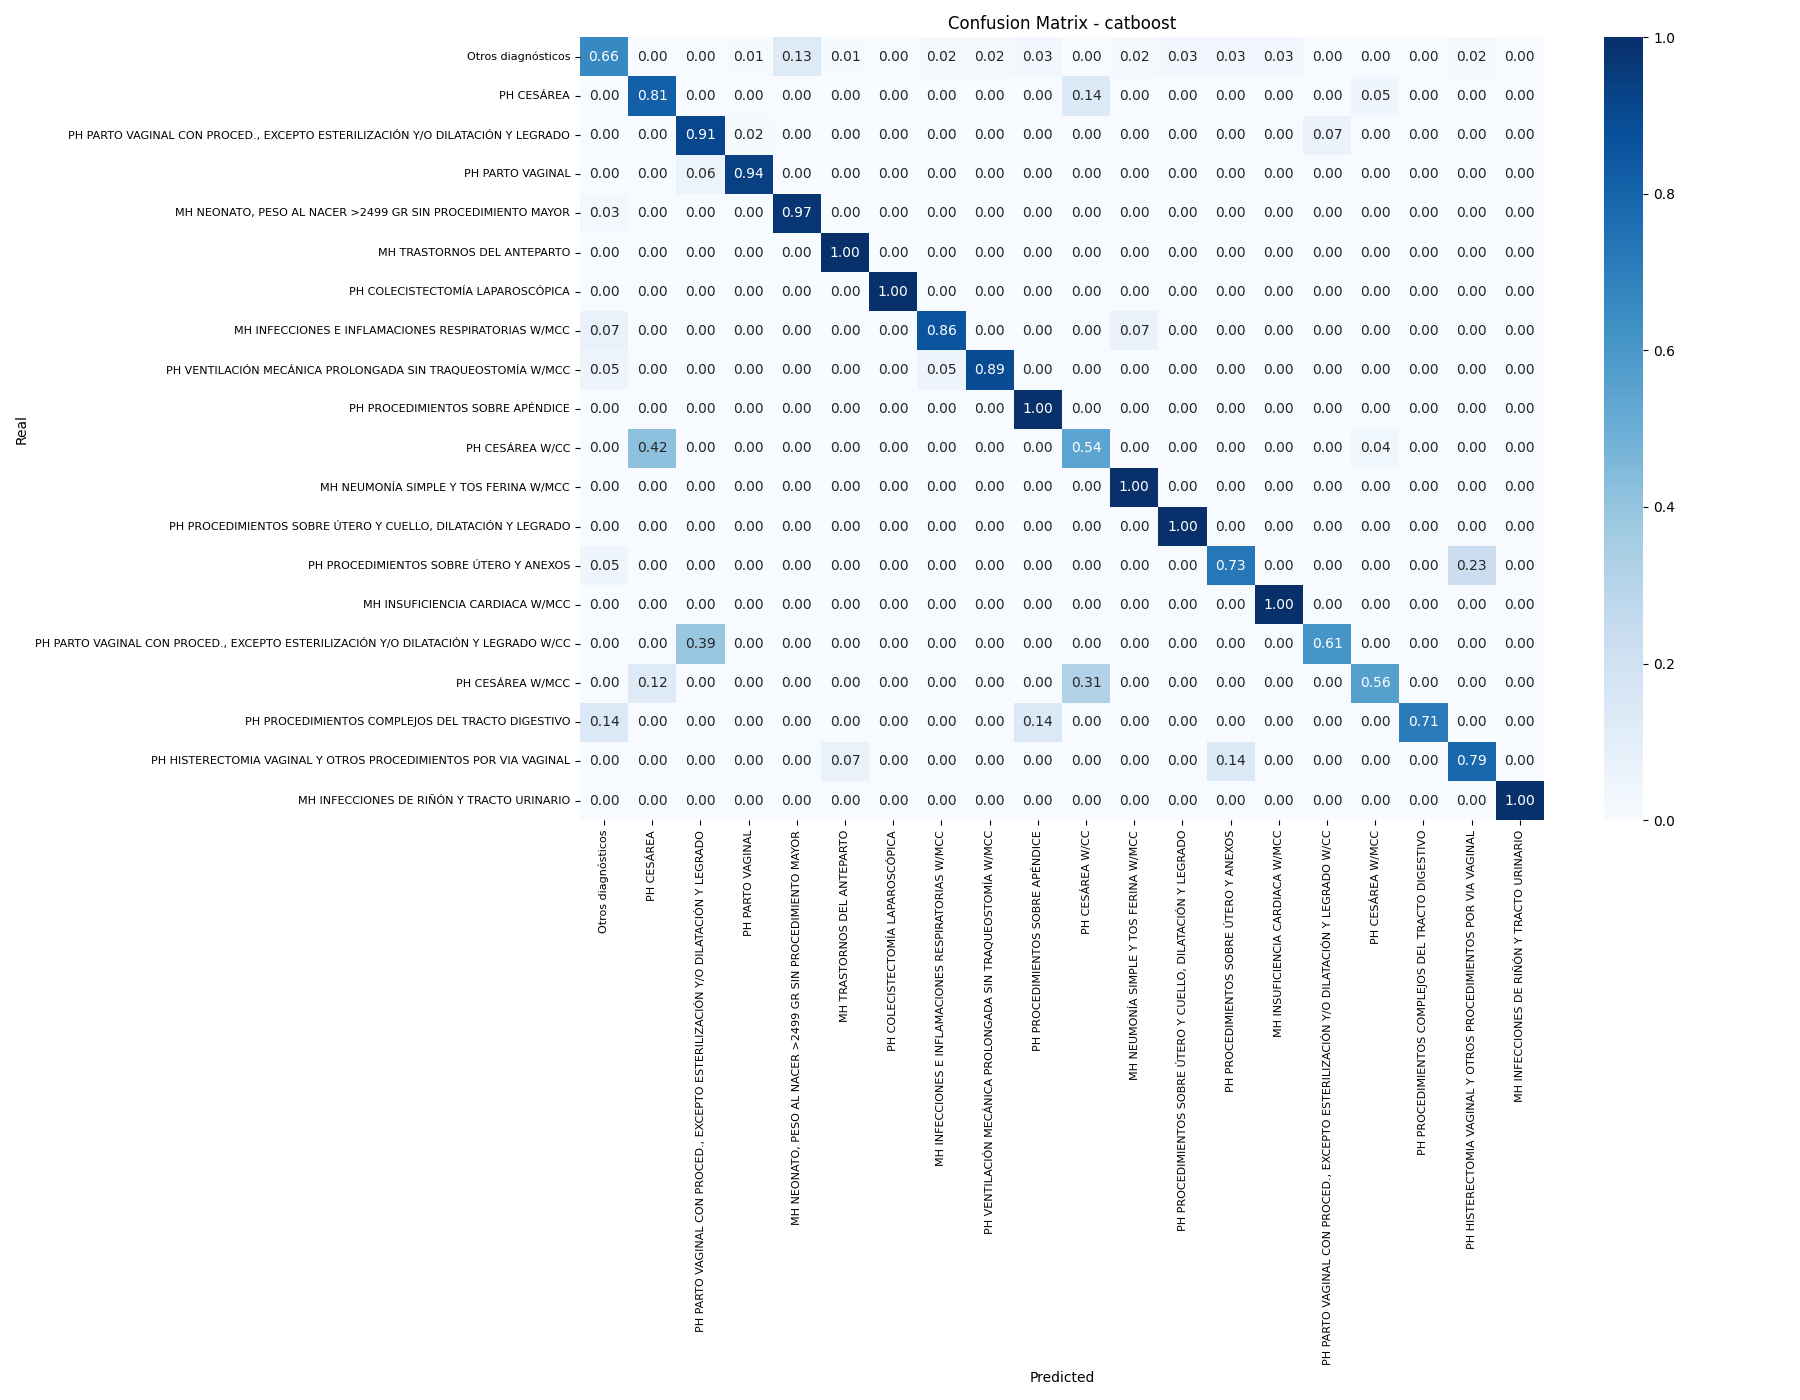

The data file committed next to this chart (first rows):
, Otros diagnósticos, PH CESÁREA, PH PARTO VAGINAL CON PROCED., EXCEPTO ES…, PH PARTO VAGINAL, MH NEONATO, PESO AL NACER >2499 GR SIN P…, MH TRASTORNOS DEL ANTEPARTO, PH COLECISTECTOMÍA LAPAROSCÓPICA, MH INFECCIONES E INFLAMACIONES RESPIRATO…, PH VENTILACIÓN MECÁNICA PROLONGADA SIN T…, PH PROCEDIMIENTOS SOBRE APÉNDICE, PH CESÁREA W/CC, MH NEUMONÍA SIMPLE Y TOS FERINA W/MCC, PH PROCEDIMIENTOS SOBRE ÚTERO Y CUELLO, …, PH PROCEDIMIENTOS SOBRE ÚTERO Y ANEXOS, MH INSUFICIENCIA CARDIACA W/MCC, PH PARTO VAGINAL CON PROCED., EXCEPTO ES…, PH CESÁREA W/MCC, PH PROCEDIMIENTOS COMPLEJOS DEL TRACTO D…, PH HISTERECTOMIA VAGINAL Y OTROS PROCEDI…, MH INFECCIONES DE RIÑÓN Y TRACTO URINARI…
Otros diagnósticos, 0.6621, 0.0, 0.0, 0.01099, 0.1264, 0.008242, 0.0, 0.01648, 0.01923, 0.02747, 0.0, 0.01923, 0.03022, 0.02747, 0.03022, 0.0, 0.0, 0.0, 0.01923, 0.002747
PH CESÁREA, 0.0, 0.8125, 0.0, 0.0, 0.0, 0.0, 0.0, 0.0, 0.0, 0.0, 0.1375, 0.0, 0.0, 0.0, 0.0, 0.0, 0.05, 0.0, 0.0, 0.0
PH PARTO VAGINAL CON PROCED., EXCEPTO ES…, 0.0, 0.0, 0.9138, 0.01724, 0.0, 0.0, 0.0, 0.0, 0.0, 0.0, 0.0, 0.0, 0.0, 0.0, 0.0, 0.06897, 0.0, 0.0, 0.0, 0.0
PH PARTO VAGINAL, 0.0, 0.0, 0.06, 0.94, 0.0, 0.0, 0.0, 0.0, 0.0, 0.0, 0.0, 0.0, 0.0, 0.0, 0.0, 0.0, 0.0, 0.0, 0.0, 0.0
MH NEONATO, PESO AL NACER >2499 GR SIN P…, 0.02564, 0.0, 0.0, 0.0, 0.9744, 0.0, 0.0, 0.0, 0.0, 0.0, 0.0, 0.0, 0.0, 0.0, 0.0, 0.0, 0.0, 0.0, 0.0, 0.0
MH TRASTORNOS DEL ANTEPARTO, 0.0, 0.0, 0.0, 0.0, 0.0, 1.0, 0.0, 0.0, 0.0, 0.0, 0.0, 0.0, 0.0, 0.0, 0.0, 0.0, 0.0, 0.0, 0.0, 0.0
PH COLECISTECTOMÍA LAPAROSCÓPICA, 0.0, 0.0, 0.0, 0.0, 0.0, 0.0, 1.0, 0.0, 0.0, 0.0, 0.0, 0.0, 0.0, 0.0, 0.0, 0.0, 0.0, 0.0, 0.0, 0.0
MH INFECCIONES E INFLAMACIONES RESPIRATO…, 0.07143, 0.0, 0.0, 0.0, 0.0, 0.0, 0.0, 0.8571, 0.0, 0.0, 0.0, 0.07143, 0.0, 0.0, 0.0, 0.0, 0.0, 0.0, 0.0, 0.0
PH VENTILACIÓN MECÁNICA PROLONGADA SIN T…, 0.05263, 0.0, 0.0, 0.0, 0.0, 0.0, 0.0, 0.05263, 0.8947, 0.0, 0.0, 0.0, 0.0, 0.0, 0.0, 0.0, 0.0, 0.0, 0.0, 0.0
PH PROCEDIMIENTOS SOBRE APÉNDICE, 0.0, 0.0, 0.0, 0.0, 0.0, 0.0, 0.0, 0.0, 0.0, 1.0, 0.0, 0.0, 0.0, 0.0, 0.0, 0.0, 0.0, 0.0, 0.0, 0.0
PH CESÁREA W/CC, 0.0, 0.4167, 0.0, 0.0, 0.0, 0.0, 0.0, 0.0, 0.0, 0.0, 0.5417, 0.0, 0.0, 0.0, 0.0, 0.0, 0.04167, 0.0, 0.0, 0.0
MH NEUMONÍA SIMPLE Y TOS FERINA W/MCC, 0.0, 0.0, 0.0, 0.0, 0.0, 0.0, 0.0, 0.0, 0.0, 0.0, 0.0, 1.0, 0.0, 0.0, 0.0, 0.0, 0.0, 0.0, 0.0, 0.0
PH PROCEDIMIENTOS SOBRE ÚTERO Y CUELLO, …, 0.0, 0.0, 0.0, 0.0, 0.0, 0.0, 0.0, 0.0, 0.0, 0.0, 0.0, 0.0, 1.0, 0.0, 0.0, 0.0, 0.0, 0.0, 0.0, 0.0
PH PROCEDIMIENTOS SOBRE ÚTERO Y ANEXOS, 0.04545, 0.0, 0.0, 0.0, 0.0, 0.0, 0.0, 0.0, 0.0, 0.0, 0.0, 0.0, 0.0, 0.7273, 0.0, 0.0, 0.0, 0.0, 0.2273, 0.0
MH INSUFICIENCIA CARDIACA W/MCC, 0.0, 0.0, 0.0, 0.0, 0.0, 0.0, 0.0, 0.0, 0.0, 0.0, 0.0, 0.0, 0.0, 0.0, 1.0, 0.0, 0.0, 0.0, 0.0, 0.0
PH PARTO VAGINAL CON PROCED., EXCEPTO ES…, 0.0, 0.0, 0.3889, 0.0, 0.0, 0.0, 0.0, 0.0, 0.0, 0.0, 0.0, 0.0, 0.0, 0.0, 0.0, 0.6111, 0.0, 0.0, 0.0, 0.0
PH CESÁREA W/MCC, 0.0, 0.125, 0.0, 0.0, 0.0, 0.0, 0.0, 0.0, 0.0, 0.0, 0.3125, 0.0, 0.0, 0.0, 0.0, 0.0, 0.5625, 0.0, 0.0, 0.0
PH PROCEDIMIENTOS COMPLEJOS DEL TRACTO D…, 0.1429, 0.0, 0.0, 0.0, 0.0, 0.0, 0.0, 0.0, 0.0, 0.1429, 0.0, 0.0, 0.0, 0.0, 0.0, 0.0, 0.0, 0.7143, 0.0, 0.0
PH HISTERECTOMIA VAGINAL Y OTROS PROCEDI…, 0.0, 0.0, 0.0, 0.0, 0.0, 0.07143, 0.0, 0.0, 0.0, 0.0, 0.0, 0.0, 0.0, 0.1429, 0.0, 0.0, 0.0, 0.0, 0.7857, 0.0
MH INFECCIONES DE RIÑÓN Y TRACTO URINARI…, 0.0, 0.0, 0.0, 0.0, 0.0, 0.0, 0.0, 0.0, 0.0, 0.0, 0.0, 0.0, 0.0, 0.0, 0.0, 0.0, 0.0, 0.0, 0.0, 1.0
